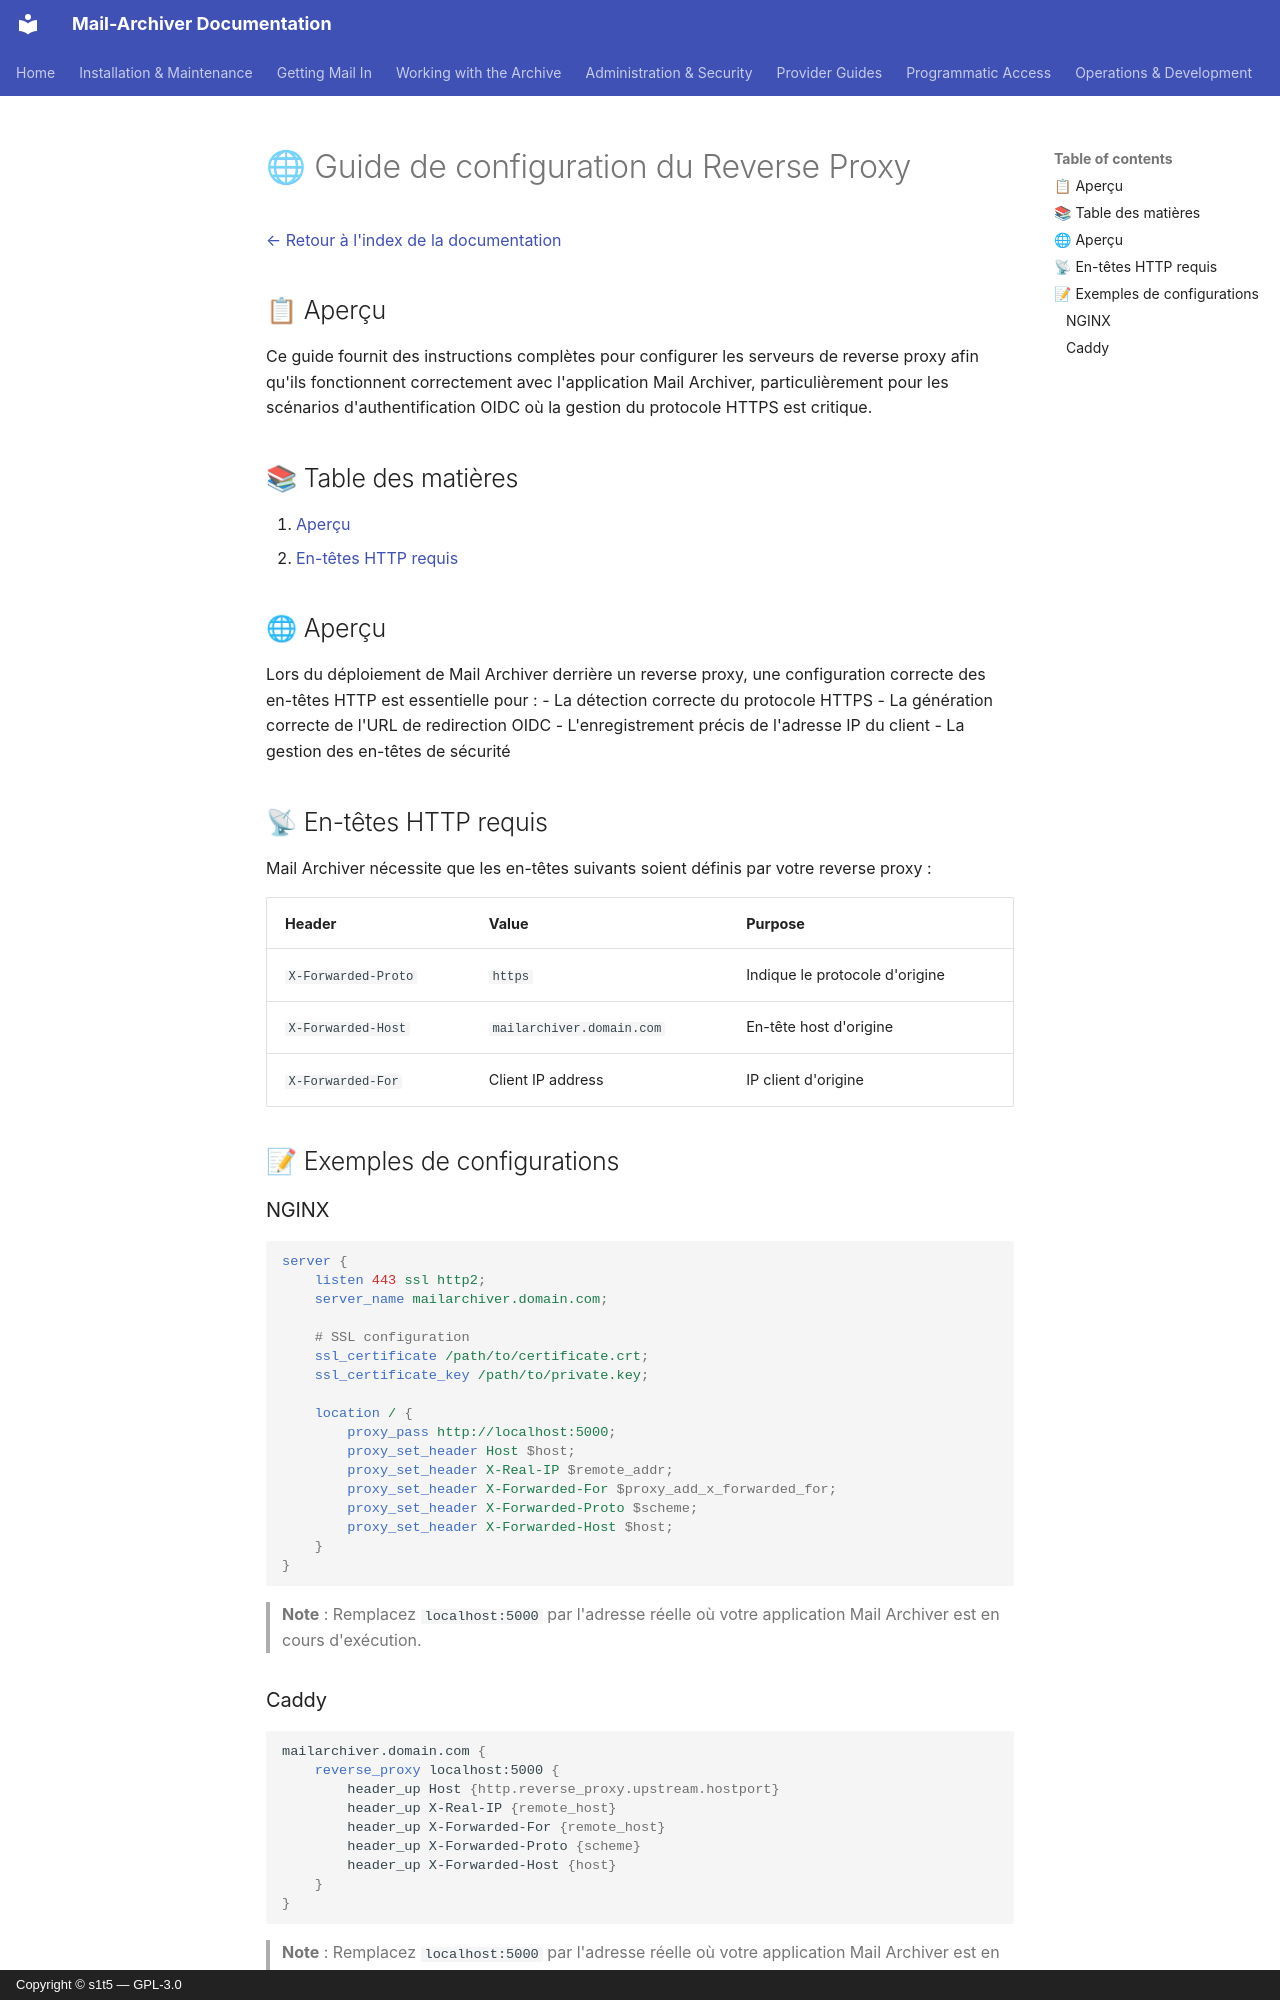

repository: s1t5/mail-archiver · page: ReverseProxy.fr/index.html · generator: mkdocs · copyright: Copyright © s1t5 — GPL-3.0

# 🌐 Guide de configuration du Reverse Proxy {#reverse-proxy-configuration-guide}

[← Retour à l'index de la documentation](index.md)

## 📋 Aperçu {#overview}

Ce guide fournit des instructions complètes pour configurer les serveurs de reverse proxy afin qu'ils fonctionnent correctement avec l'application Mail Archiver, particulièrement pour les scénarios d'authentification OIDC où la gestion du protocole HTTPS est critique.

## 📚 Table des matières {#table-of-contents}

1. [Aperçu](#overview)
3. [En-têtes HTTP requis](#required-http-headers)

## 🌐 Aperçu {#overview}

Lors du déploiement de Mail Archiver derrière un reverse proxy, une configuration correcte des en-têtes HTTP est essentielle pour :
- La détection correcte du protocole HTTPS
- La génération correcte de l'URL de redirection OIDC
- L'enregistrement précis de l'adresse IP du client
- La gestion des en-têtes de sécurité

## 📡 En-têtes HTTP requis {#required-http-headers}

Mail Archiver nécessite que les en-têtes suivants soient définis par votre reverse proxy :

| Header | Value | Purpose |
|--------|-------|---------|
| `X-Forwarded-Proto` | `https` | Indique le protocole d'origine |
| `X-Forwarded-Host` | `mailarchiver.domain.com` | En-tête host d'origine |
| `X-Forwarded-For` | Client IP address | IP client d'origine |

## 📝 Exemples de configurations {#example-configurations}

### NGINX {#nginx}

```nginx
server {
    listen 443 ssl http2;
    server_name mailarchiver.domain.com;

    # SSL configuration
    ssl_certificate /path/to/certificate.crt;
    ssl_certificate_key /path/to/private.key;

    location / {
        proxy_pass http://localhost:5000;
        proxy_set_header Host $host;
        proxy_set_header X-Real-IP $remote_addr;
        proxy_set_header X-Forwarded-For $proxy_add_x_forwarded_for;
        proxy_set_header X-Forwarded-Proto $scheme;
        proxy_set_header X-Forwarded-Host $host;
    }
}
```

> **Note** : Remplacez `localhost:5000` par l'adresse réelle où votre application Mail Archiver est en cours d'exécution.
